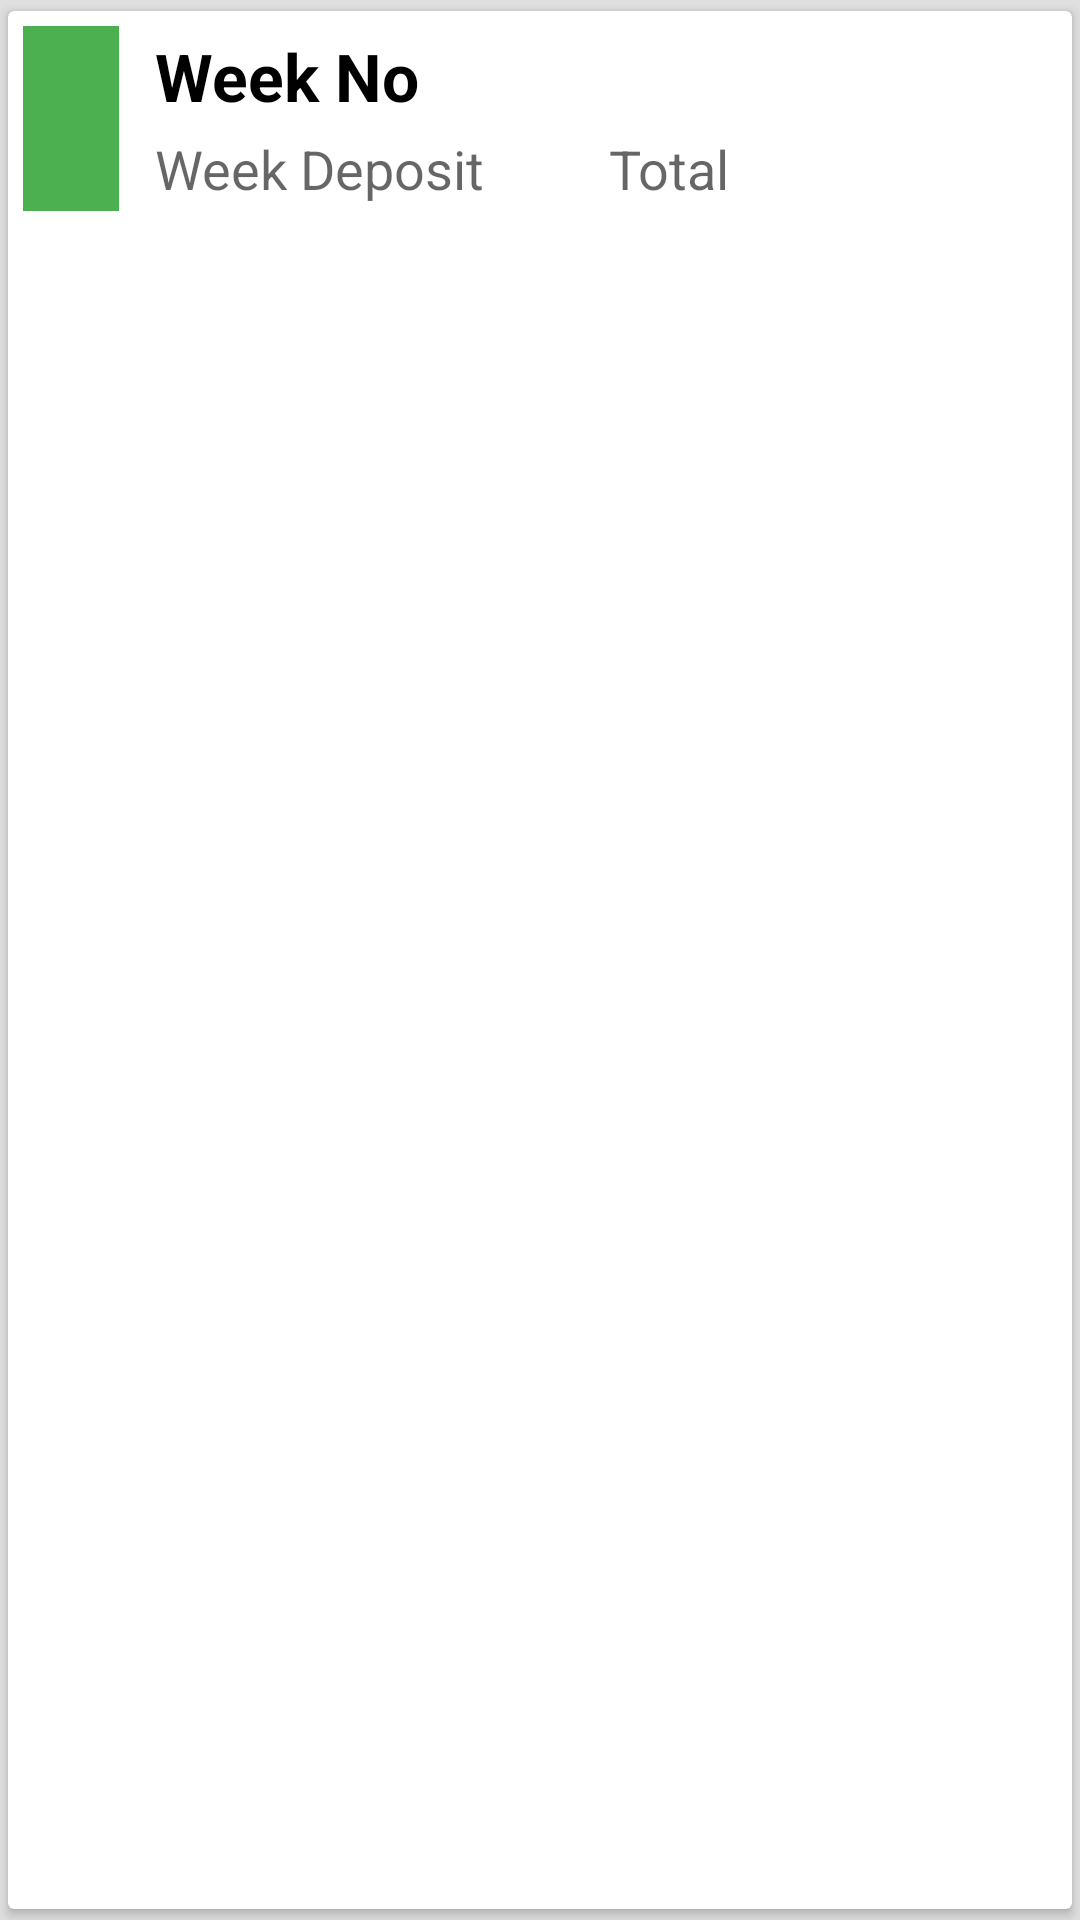

Reconstruct the res/layout file that produces this screen, plus the resources it refers to.
<!-- AndroidManifest.xml: application theme AppTheme.NoActionBar -->
<!-- res/layout/list_weeks.xml -->
<?xml version="1.0" encoding="utf-8"?>
<androidx.cardview.widget.CardView
        android:id="@+id/cdView"
        xmlns:android="http://schemas.android.com/apk/res/android"
        xmlns:app="http://schemas.android.com/apk/res-auto"
        xmlns:tools="http://schemas.android.com/tools"
        android:layout_width="match_parent"
        android:layout_height="wrap_content"
        app:cardCornerRadius="2dp"
        android:layout_marginTop="2dp"
        android:layout_marginLeft="2dp"
        android:layout_marginRight="2dp"
        android:layout_marginBottom="2dp"
        app:cardUseCompatPadding="true"
        android:orientation="vertical">

    <LinearLayout
            android:layout_width="match_parent"
            android:layout_height="wrap_content"
            android:orientation="horizontal">

        <ImageView
                android:layout_width="32dp"
                android:layout_height="match_parent"
                android:layout_margin="5dp"
                android:padding="20dp"
                android:background="@color/colorPrimary"
                android:id="@+id/imgColor"/>

        <LinearLayout
                android:layout_gravity="center"
                android:layout_margin="5dp"
                android:layout_weight="5"
                android:layout_width="0dp"
                android:layout_height="wrap_content"
                android:orientation="vertical">

            <TextView
                    android:layout_width="match_parent"
                    android:layout_height="wrap_content"
                    android:layout_margin="2dp"
                    android:text="Week No"
                    android:id="@+id/txWeekNo"
                    android:textColor="@color/black"
                    android:textAppearance="?android:attr/textAppearanceLarge"
                    android:textStyle="bold"/>

            <LinearLayout
                    android:layout_width="match_parent"
                    android:layout_height="wrap_content"
                    android:orientation="horizontal">

                <TextView
                        android:layout_weight="5"
                        android:layout_width="0dp"
                        android:layout_height="wrap_content"
                        android:layout_margin="2dp"
                        android:text="Week Deposit"
                        android:id="@+id/txWeekDeposit"
                        android:textAppearance="?android:attr/textAppearanceMedium" />


                <TextView
                        android:layout_weight="5"
                        android:layout_width="0dp"
                        android:layout_height="wrap_content"
                        android:layout_margin="2dp"
                        android:text="Total"
                        android:id="@+id/txWeekTotal"
                        android:textAppearance="?android:attr/textAppearanceMedium" />

            </LinearLayout>
        </LinearLayout>

    </LinearLayout>

</androidx.cardview.widget.CardView>
<!-- resources referenced by this layout -->
<resources>
  <color name="black">#000000</color>
  <color name="colorPrimary">#4CAF50</color>
  <style name="AppTheme.NoActionBar">
          <item name="windowActionBar">false</item>
          <item name="windowNoTitle">true</item>
      </style>
</resources>
